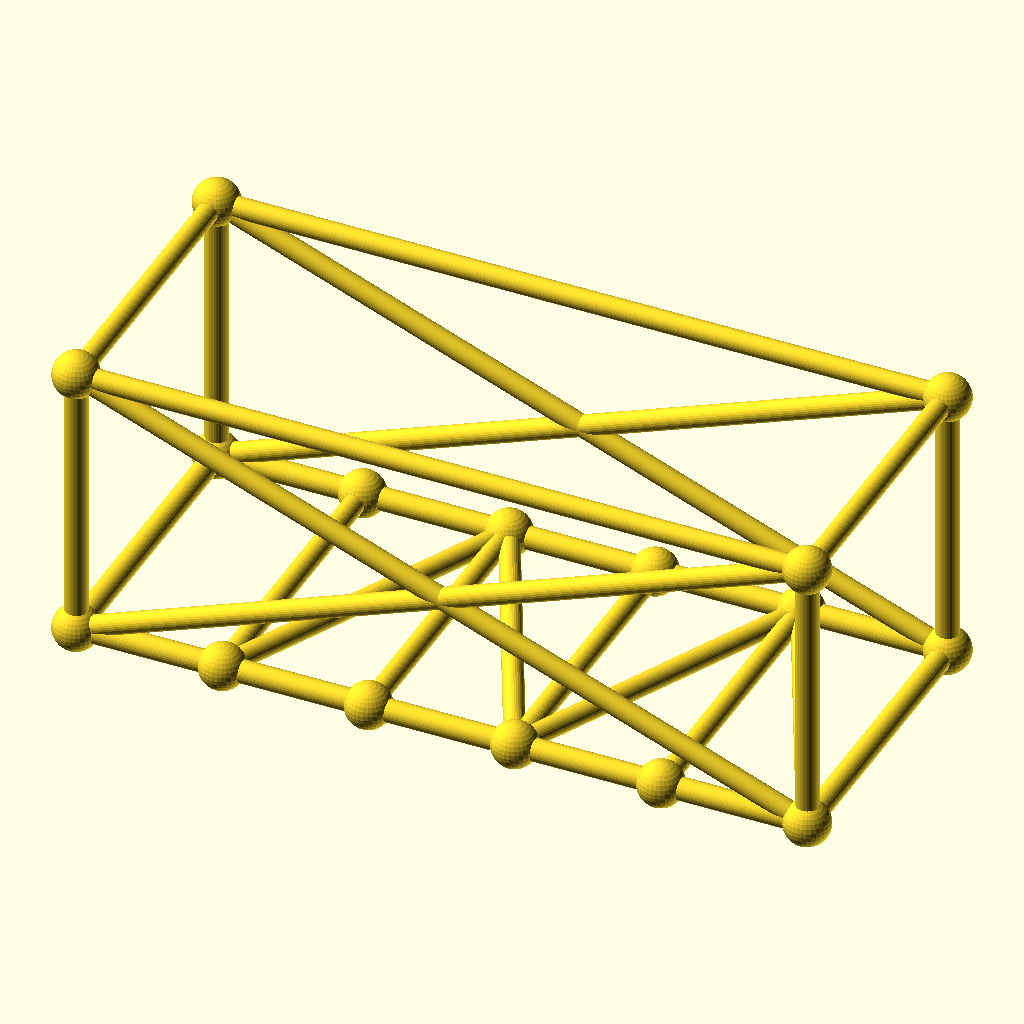
Cell 1: rendered with the file's own defaults.
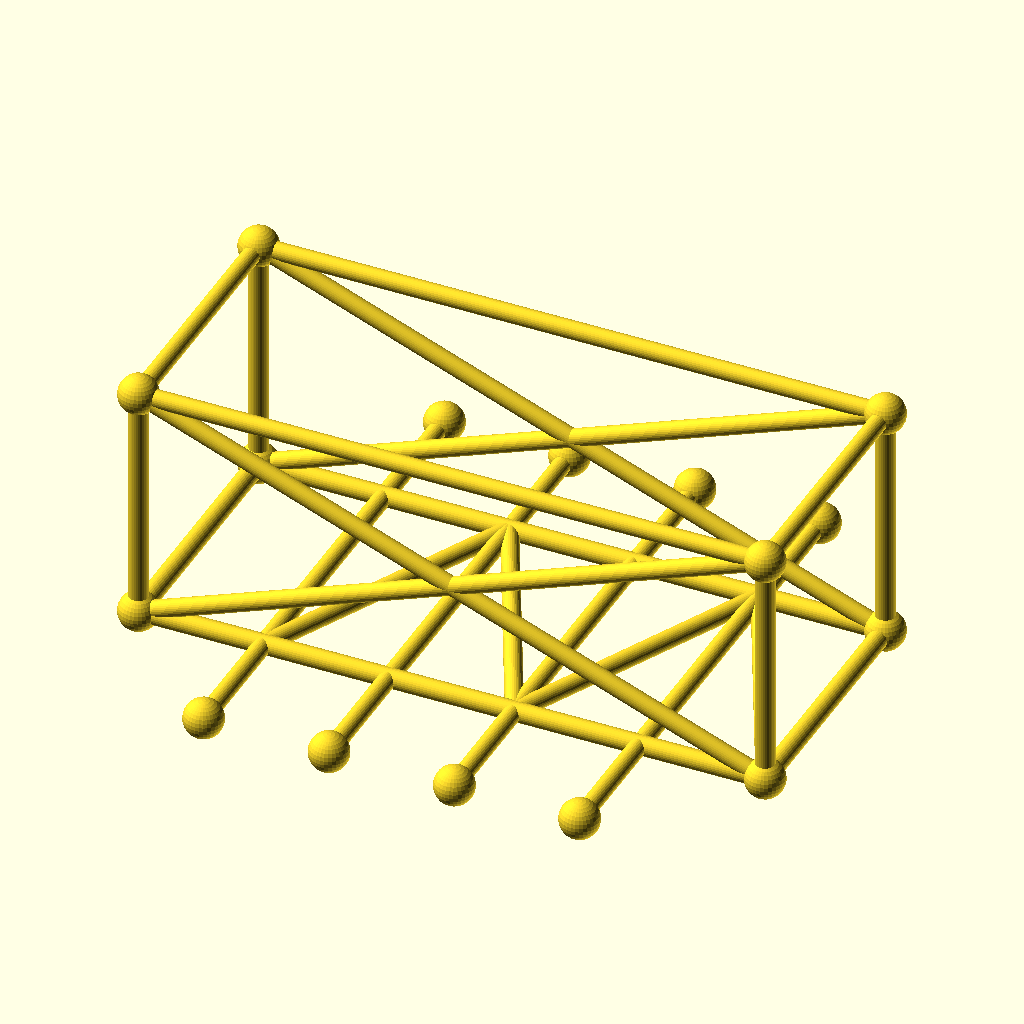
Cell 2 — frame_w set to 140, the other parameters unchanged.
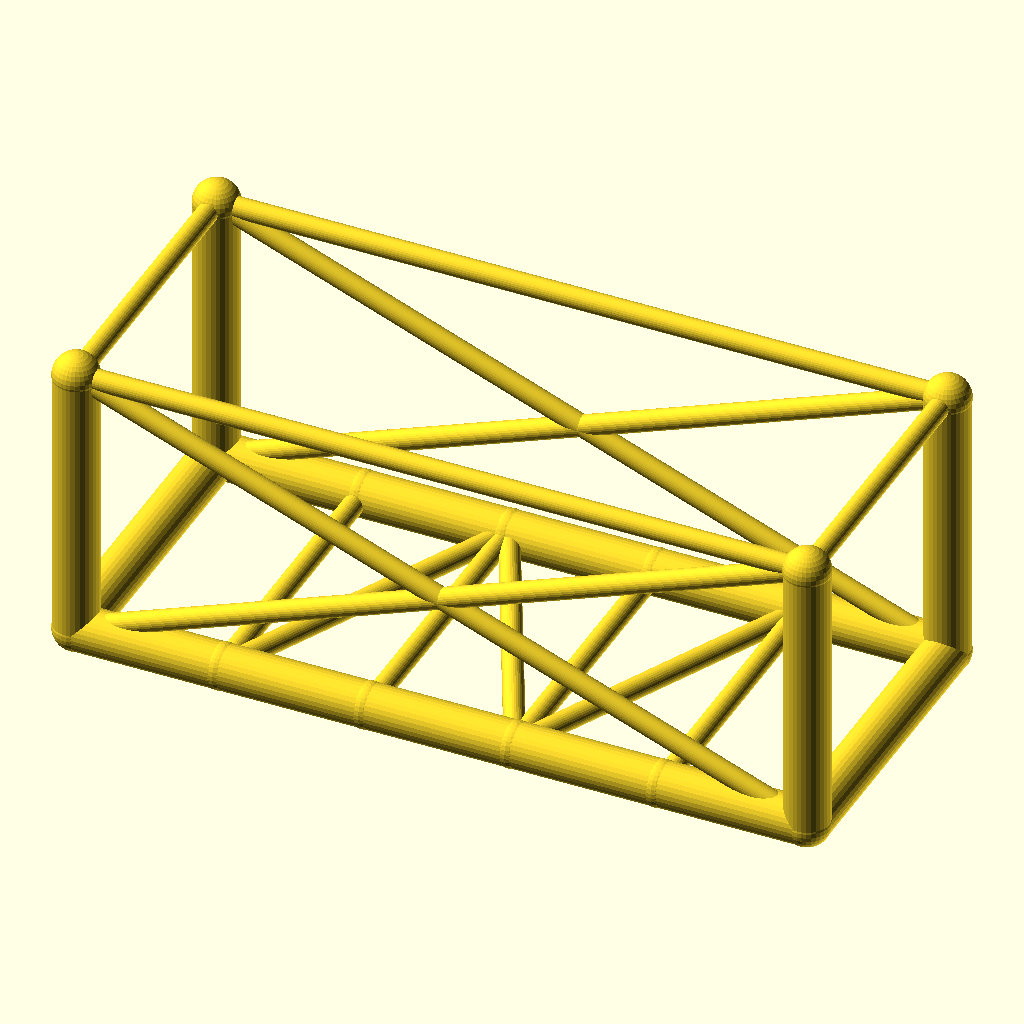
Cell 3 — chord_r set to 5.2, the other parameters unchanged.
The same orthographic view direction (rotation 55°, 0°, 25°; colour scheme Cornfield) for every cell, with the view re-fitted per cell, so scale and position can differ between cells.
OpenSCAD source file optional_data/data/gen3/chassisframes/part_0049.scad:
$fn = 32;

// ----------------------------------------------------------------------
// Chassis frame: 170 x 70 mm, 65 mm tall, 4 cross members
// ----------------------------------------------------------------------

// --- parameters (mm) ---
frame_l = 170;            // frame length, X
frame_w = 70;             // frame width, Y
frame_h = 65;             // frame height, Z
crossings = 4;            // number of cross members
chord_r = 2.6;            // main tube radius
diag_r = 2.4;             // brace radius
joint_r = 5.31;           // joint ball radius

cross_x = [-51, -17, 17, 51];
floor_nodes = [[-51, -35, 0], [-17, 35, 0], [17, -35, 0], [51, 35, 0]];
bottom = [[-85, -35, 0], [85, -35, 0], [85, 35, 0], [-85, 35, 0]];
top = [[-85, -35, 65], [85, -35, 65], [85, 35, 65], [-85, 35, 65]];

module member(a, b, r) {
  /* rod: cylinder from joint a to joint b */
  d = b - a;
  length = norm(d);
  translate(a) rotate([0, acos(d[2] / length), atan2(d[1], d[0])])
    cylinder(h = length, r = r);
}

module joint(p, r) {
  /* ball at the joint centre */
  translate(p) sphere(r = r);
}

/* bottom rails, one member per side */
member(bottom[0], bottom[1], chord_r);
member(bottom[1], bottom[2], chord_r);
member(bottom[2], bottom[3], chord_r);
member(bottom[3], bottom[0], chord_r);
/* cross members */
for (i = [0 : crossings - 1]) {
  member([cross_x[i], -frame_w / 2, 0], [cross_x[i], frame_w / 2, 0], diag_r);
}
/* floor zig-zag brace between the cross member ends */
member(bottom[0], floor_nodes[0], diag_r);
for (i = [0 : crossings - 2]) member(floor_nodes[i], floor_nodes[i + 1], diag_r);
member(floor_nodes[crossings - 1], bottom[1], diag_r);
/* corner posts and top ring */
for (c = [0 : 3]) member(bottom[c], top[c], chord_r);
member(top[0], top[1], diag_r);
member(top[1], top[2], diag_r);
member(top[2], top[3], diag_r);
member(top[3], top[0], diag_r);
/* face crosses on the two long sides */
member(bottom[0], top[1], diag_r);
member(top[0], bottom[1], diag_r);
member(bottom[3], top[2], diag_r);
member(top[3], bottom[2], diag_r);
/* joint balls */
for (c = [0 : 3]) joint(bottom[c], joint_r);
for (c = [0 : 3]) joint(top[c], joint_r);
for (i = [0 : crossings - 1]) joint([cross_x[i], -frame_w / 2, 0], joint_r);
for (i = [0 : crossings - 1]) joint([cross_x[i], frame_w / 2, 0], joint_r);
Parameter table extracted from the source (name, type, default, range or options):
frame_l: number, default 170
frame_w: number, default 70
frame_h: number, default 65
crossings: number, default 4
chord_r: number, default 2.6
diag_r: number, default 2.4
joint_r: number, default 5.31
cross_x: vector, default [-51, -17, 17, 51]
